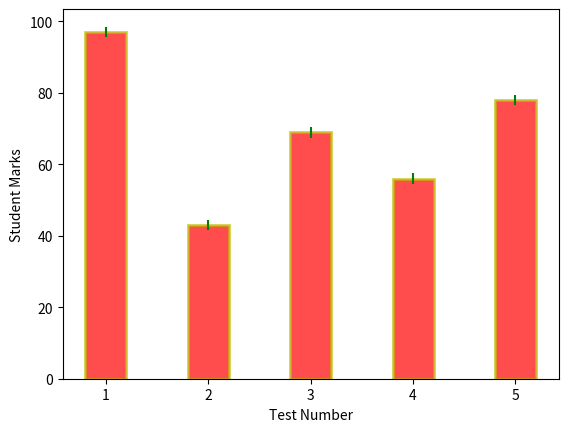

Here is the Python script that generated this plot:
import matplotlib.pyplot as graphs

std_marks = [97,43,69,56,78]
test_no=[1,2,3,4,5]
# Use graphs.barh for horizontal bar graph
graphs.bar(test_no,std_marks,color = 'r',width = 0.4, edgecolor = 'y', linewidth = 2, yerr=1.5,
ecolor = 'g', alpha = 0.7)  # Align = "edge" -> for starting and ending at a value
graphs.xlabel("Test Number")
graphs.ylabel("Student Marks")
graphs.show()